Run: headless pygame with SDL's dummy video driver; simulated clock (each Clock.tick advances the game by its frame time, no real sleeping); random seed 0; keys injected as events and as key.get_pressed() state; no mouse input.
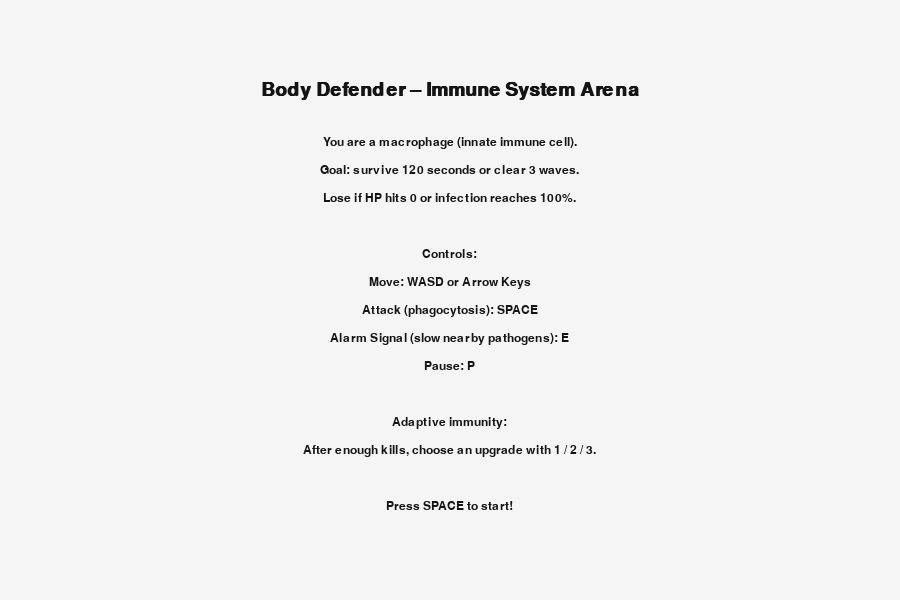
Frame 1 of 4 · flips 1–60 · no input
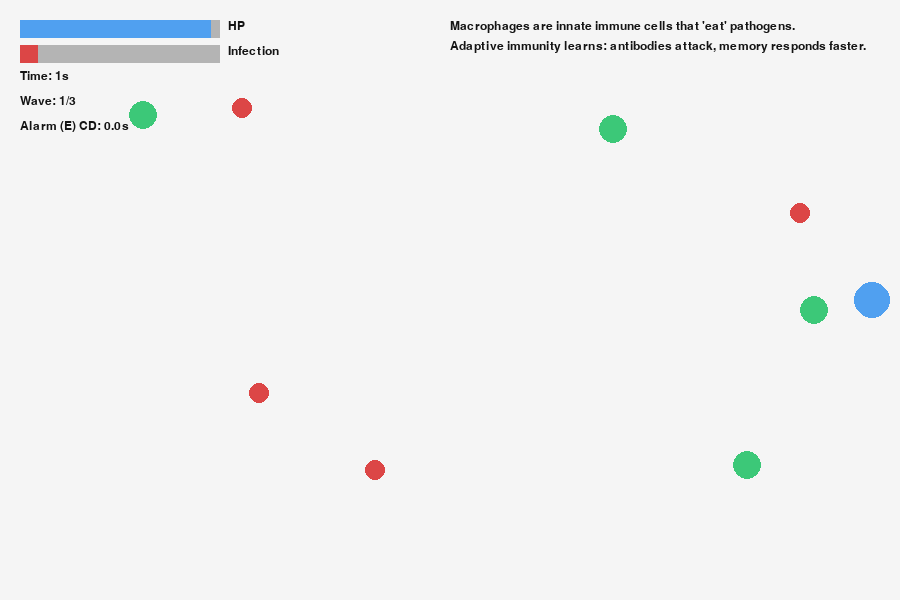
Frame 2 of 4 · flips 61–180 · tapped SPACE, RETURN · held RIGHT (→), D
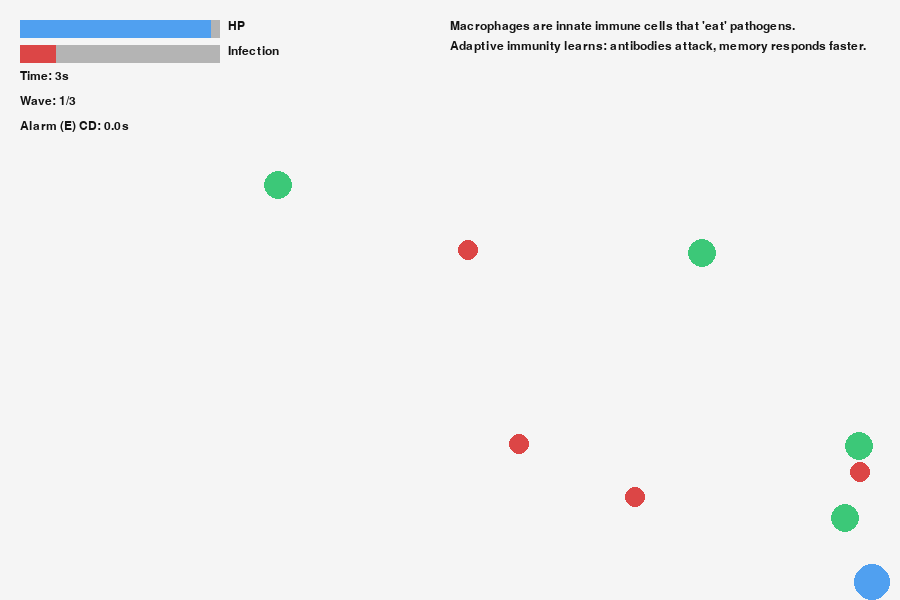
Frame 3 of 4 · flips 181–300 · held DOWN (↓), S
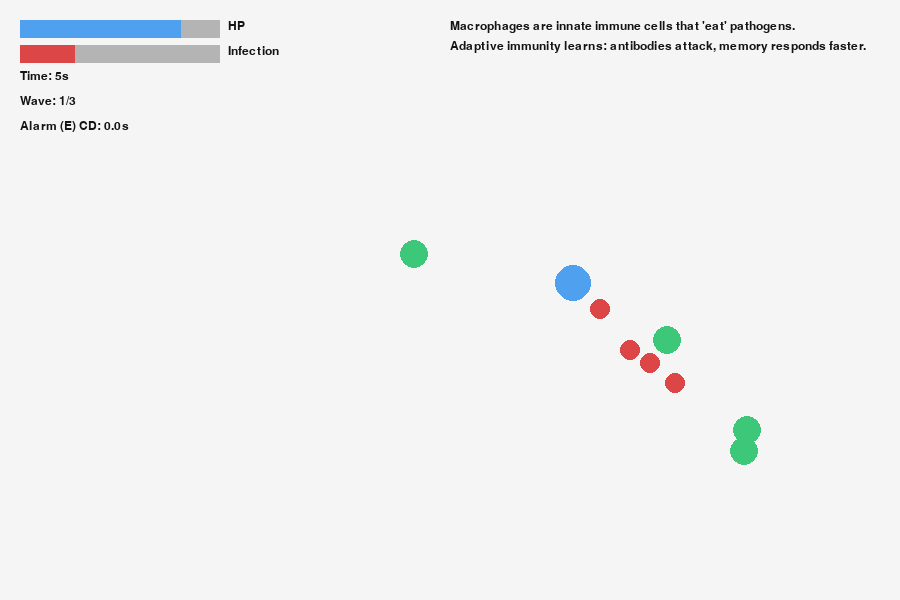
Frame 4 of 4 · flips 301–420 · held LEFT (←), A, UP (↑), W

The pygame program that drew these frames:



import math
import random
import sys
from dataclasses import dataclass

import pygame


# ----------------------------- Constants --------------------------------- #
WIDTH, HEIGHT = 900, 600
FPS = 60

WHITE = (245, 245, 245)
BLACK = (20, 20, 20)
GRAY = (180, 180, 180)
RED = (220, 70, 70)      # Virus
GREEN = (60, 200, 120)   # Bacteria
BLUE = (80, 160, 240)    # Player (macrophage)
YELLOW = (240, 210, 80)  # Projectiles / antibodies
PURPLE = (180, 110, 220) # Alarm effect


# ----------------------------- Helper Types ------------------------------ #
@dataclass
class Upgrade:
    name: str
    description: str


# ----------------------------- Game Entities ----------------------------- #
class Player:
    """Macrophage: innate immune cell that engulfs pathogens."""

    def __init__(self, x, y):
        self.pos = pygame.Vector2(x, y)
        self.radius = 18
        self.speed = 220
        self.hp = 100
        self.max_hp = 100
        self.attack_range = 35
        self.damage = 1

        # Ability: alarm signal (inflammation)
        self.alarm_cooldown = 8.0
        self.alarm_timer = 0.0
        self.alarm_duration = 2.0
        self.alarm_active = 0.0

        # Adaptive immune upgrades
        self.has_antibodies = False
        self.specificity = None  # "virus" or "bacteria"
        self.immune_memory = False

        # Auto-fire timing for antibodies
        self.shoot_timer = 0.0
        self.shoot_interval = 0.6

    def move(self, dt, keys):
        direction = pygame.Vector2(0, 0)
        if keys[pygame.K_w] or keys[pygame.K_UP]:
            direction.y -= 1
        if keys[pygame.K_s] or keys[pygame.K_DOWN]:
            direction.y += 1
        if keys[pygame.K_a] or keys[pygame.K_LEFT]:
            direction.x -= 1
        if keys[pygame.K_d] or keys[pygame.K_RIGHT]:
            direction.x += 1
        if direction.length_squared() > 0:
            direction = direction.normalize()
        self.pos += direction * self.speed * dt
        self.pos.x = max(self.radius, min(WIDTH - self.radius, self.pos.x))
        self.pos.y = max(self.radius, min(HEIGHT - self.radius, self.pos.y))

    def trigger_alarm(self):
        if self.alarm_timer <= 0:
            self.alarm_active = self.alarm_duration
            self.alarm_timer = self.alarm_cooldown

    def update_timers(self, dt):
        if self.alarm_timer > 0:
            self.alarm_timer -= dt
        if self.alarm_active > 0:
            self.alarm_active -= dt
        if self.has_antibodies:
            self.shoot_timer -= dt

    def can_shoot(self):
        return self.has_antibodies and self.shoot_timer <= 0

    def reset_shoot_timer(self):
        self.shoot_timer = self.shoot_interval


class Pathogen:
    def __init__(self, kind):
        self.kind = kind  # "virus" or "bacteria"
        self.pos = pygame.Vector2(
            random.choice([random.randint(0, WIDTH), random.choice([0, WIDTH])]),
            random.choice([random.randint(0, HEIGHT), random.choice([0, HEIGHT])]),
        )
        if kind == "virus":
            self.color = RED
            self.speed = 140
            self.hp = 2
            self.radius = 10
        else:
            self.color = GREEN
            self.speed = 80
            self.hp = 4
            self.radius = 14

        self.slow_timer = 0.0

    def update(self, dt, target_pos):
        direction = target_pos - self.pos
        if direction.length_squared() > 0:
            direction = direction.normalize()
        speed = self.speed * (0.4 if self.slow_timer > 0 else 1.0)
        self.pos += direction * speed * dt
        if self.slow_timer > 0:
            self.slow_timer -= dt

    def take_damage(self, amount):
        self.hp -= amount

    def is_alive(self):
        return self.hp > 0


class Projectile:
    """Antibody projectile: part of adaptive immunity."""

    def __init__(self, start_pos, target_pos):
        self.pos = pygame.Vector2(start_pos)
        direction = target_pos - self.pos
        self.velocity = direction.normalize() * 320 if direction.length_squared() else pygame.Vector2(0, 0)
        self.radius = 5
        self.damage = 1
        self.alive = True

    def update(self, dt):
        self.pos += self.velocity * dt
        if (
            self.pos.x < -10
            or self.pos.x > WIDTH + 10
            or self.pos.y < -10
            or self.pos.y > HEIGHT + 10
        ):
            self.alive = False


# ----------------------------- Main Game --------------------------------- #
class Game:
    def __init__(self):
        pygame.init()
        pygame.display.set_caption("Body Defender – Immune System Arena")
        self.screen = pygame.display.set_mode((WIDTH, HEIGHT))
        self.clock = pygame.time.Clock()
        self.font = pygame.font.SysFont("arial", 18)
        self.big_font = pygame.font.SysFont("arial", 28, bold=True)

        self.player = Player(WIDTH / 2, HEIGHT / 2)
        self.pathogens = []
        self.projectiles = []

        self.kills = 0
        self.adaptation_meter = 0
        self.adaptation_threshold = 10

        self.wave = 1
        self.wave_timer = 0.0
        self.wave_spawned = False
        self.max_waves = 3

        self.elapsed_time = 0.0
        self.infection = 0.0

        self.state = "instructions"  # instructions, playing, upgrade, paused, won, lost

        self.upgrades = [
            Upgrade("B Cells / Antibodies", "Auto-fire antibodies at nearby pathogens."),
            Upgrade("Specificity", "Deal +1 damage to either virus or bacteria."),
            Upgrade("Immune Memory", "Future waves spawn slower and weaker."),
        ]

    # ----------------------------- Game Flow ----------------------------- #
    def run(self):
        while True:
            dt = self.clock.tick(FPS) / 1000
            self.handle_events()

            if self.state == "playing":
                self.update(dt)
            self.draw()

    def handle_events(self):
        for event in pygame.event.get():
            if event.type == pygame.QUIT:
                pygame.quit()
                sys.exit()
            if event.type == pygame.KEYDOWN:
                if self.state == "instructions" and event.key == pygame.K_SPACE:
                    self.state = "playing"
                elif event.key == pygame.K_p and self.state == "playing":
                    self.state = "paused"
                elif event.key == pygame.K_p and self.state == "paused":
                    self.state = "playing"
                elif event.key == pygame.K_r and self.state in {"won", "lost"}:
                    self.__init__()
                elif self.state == "playing":
                    if event.key == pygame.K_e:
                        self.player.trigger_alarm()
                elif self.state == "upgrade":
                    if event.key in (pygame.K_1, pygame.K_2, pygame.K_3):
                        self.apply_upgrade(event.key)

    def update(self, dt):
        keys = pygame.key.get_pressed()
        self.player.move(dt, keys)
        self.player.update_timers(dt)

        # Attack (phagocytosis) on space: close-range damage.
        if keys[pygame.K_SPACE]:
            for pathogen in self.pathogens:
                if pathogen.pos.distance_to(self.player.pos) <= self.player.attack_range:
                    damage = self.player.damage
                    if self.player.specificity == pathogen.kind:
                        damage += 1
                    pathogen.take_damage(damage)

        # Alarm ability: slow nearby pathogens.
        if self.player.alarm_active > 0:
            for pathogen in self.pathogens:
                if pathogen.pos.distance_to(self.player.pos) <= 110:
                    pathogen.slow_timer = 0.2  # refreshed while in range

        # Adaptive immunity: antibodies auto-fire.
        if self.player.can_shoot() and self.pathogens:
            target = min(self.pathogens, key=lambda p: p.pos.distance_to(self.player.pos))
            self.projectiles.append(Projectile(self.player.pos, target.pos))
            self.player.reset_shoot_timer()

        # Update pathogens and check collision with player.
        for pathogen in self.pathogens:
            pathogen.update(dt, self.player.pos)
            if pathogen.pos.distance_to(self.player.pos) <= pathogen.radius + self.player.radius:
                self.player.hp -= 20 * dt

        # Update projectiles and handle hits.
        for projectile in self.projectiles:
            projectile.update(dt)
            for pathogen in self.pathogens:
                if pathogen.pos.distance_to(projectile.pos) <= pathogen.radius + projectile.radius:
                    pathogen.take_damage(projectile.damage)
                    projectile.alive = False
                    break

        # Count kills before removing defeated pathogens.
        defeated = sum(1 for p in self.pathogens if not p.is_alive())
        self.kills += defeated

        # Cleanup
        self.pathogens = [p for p in self.pathogens if p.is_alive()]
        self.projectiles = [p for p in self.projectiles if p.alive]

        # Infection rises when pathogens persist.
        self.infection += len(self.pathogens) * 0.6 * dt

        # Update time and waves
        self.elapsed_time += dt
        self.wave_timer += dt
        self.manage_waves()

        # Adaptive immunity meter
        if self.kills >= self.adaptation_threshold:
            self.adaptation_meter = self.adaptation_threshold
            self.state = "upgrade"

        # Win/Lose conditions
        if self.player.hp <= 0 or self.infection >= 100:
            self.state = "lost"
        if self.elapsed_time >= 120 or self.wave > self.max_waves:
            self.state = "won"

    def manage_waves(self):
        if not self.wave_spawned:
            self.spawn_wave()
            self.wave_spawned = True
            self.wave_timer = 0
        # Next wave when most pathogens cleared or time passes
        if self.wave_spawned and (len(self.pathogens) <= 1 or self.wave_timer >= 22):
            self.wave += 1
            self.wave_spawned = False

    def spawn_wave(self):
        base_count = 6 + self.wave * 2
        if self.player.immune_memory:
            base_count = max(4, base_count - 3)
        for _ in range(base_count):
            kind = "virus" if random.random() < 0.6 else "bacteria"
            self.pathogens.append(Pathogen(kind))

    def apply_upgrade(self, key):
        if key == pygame.K_1:
            self.player.has_antibodies = True
        elif key == pygame.K_2:
            # Choose a type to specialize based on current majority.
            virus_count = sum(1 for p in self.pathogens if p.kind == "virus")
            self.player.specificity = "virus" if virus_count >= len(self.pathogens) / 2 else "bacteria"
        elif key == pygame.K_3:
            self.player.immune_memory = True
        # Reset meter and return to game
        self.kills = 0
        self.adaptation_meter = 0
        self.state = "playing"

    # ----------------------------- Drawing ------------------------------- #
    def draw(self):
        self.screen.fill(WHITE)
        if self.state == "instructions":
            self.draw_instructions()
        else:
            self.draw_game()
            if self.state == "paused":
                self.draw_center_text("PAUSED (Press P)", BLACK)
            if self.state == "upgrade":
                self.draw_upgrade_screen()
            if self.state == "won":
                self.draw_center_text("YOU WIN! Press R to Restart", BLUE)
            if self.state == "lost":
                self.draw_center_text("YOU LOST! Press R to Restart", RED)
        pygame.display.flip()

    def draw_game(self):
        # Player
        pygame.draw.circle(self.screen, BLUE, self.player.pos, self.player.radius)

        # Alarm effect ring
        if self.player.alarm_active > 0:
            pygame.draw.circle(self.screen, PURPLE, self.player.pos, 110, 2)

        # Pathogens
        for pathogen in self.pathogens:
            pygame.draw.circle(self.screen, pathogen.color, pathogen.pos, pathogen.radius)

        # Projectiles
        for projectile in self.projectiles:
            pygame.draw.circle(self.screen, YELLOW, projectile.pos, projectile.radius)

        # UI
        self.draw_ui()

    def draw_ui(self):
        # Health bar
        self.draw_bar(20, 20, 200, 18, self.player.hp, self.player.max_hp, BLUE, "HP")
        # Infection bar
        self.draw_bar(20, 45, 200, 18, self.infection, 100, RED, "Infection")
        # Timer and wave
        timer_text = self.font.render(f"Time: {int(self.elapsed_time)}s", True, BLACK)
        wave_text = self.font.render(f"Wave: {self.wave}/{self.max_waves}", True, BLACK)
        self.screen.blit(timer_text, (20, 70))
        self.screen.blit(wave_text, (20, 95))

        # Ability cooldown
        cooldown = max(0, self.player.alarm_timer)
        cooldown_text = self.font.render(f"Alarm (E) CD: {cooldown:.1f}s", True, BLACK)
        self.screen.blit(cooldown_text, (20, 120))

        # Educational tips
        edu = [
            "Macrophages are innate immune cells that 'eat' pathogens.",
            "Adaptive immunity learns: antibodies attack, memory responds faster.",
        ]
        for i, line in enumerate(edu):
            text = self.font.render(line, True, BLACK)
            self.screen.blit(text, (WIDTH - 450, 20 + i * 20))

    def draw_bar(self, x, y, w, h, value, max_value, color, label):
        pygame.draw.rect(self.screen, GRAY, (x, y, w, h))
        fill = max(0, min(1, value / max_value))
        pygame.draw.rect(self.screen, color, (x, y, int(w * fill), h))
        text = self.font.render(label, True, BLACK)
        self.screen.blit(text, (x + w + 8, y))

    def draw_instructions(self):
        lines = [
            "Body Defender – Immune System Arena",
            "",
            "You are a macrophage (innate immune cell).",
            "Goal: survive 120 seconds or clear 3 waves.",
            "Lose if HP hits 0 or infection reaches 100%.",
            "",
            "Controls:",
            "Move: WASD or Arrow Keys",
            "Attack (phagocytosis): SPACE",
            "Alarm Signal (slow nearby pathogens): E",
            "Pause: P",
            "",
            "Adaptive immunity:",
            "After enough kills, choose an upgrade with 1 / 2 / 3.",
            "",
            "Press SPACE to start!",
        ]
        for i, line in enumerate(lines):
            font = self.big_font if i == 0 else self.font
            text = font.render(line, True, BLACK)
            x = WIDTH / 2 - text.get_width() / 2
            y = 80 + i * 28
            self.screen.blit(text, (x, y))

    def draw_center_text(self, message, color):
        text = self.big_font.render(message, True, color)
        x = WIDTH / 2 - text.get_width() / 2
        y = HEIGHT / 2 - text.get_height() / 2
        self.screen.blit(text, (x, y))

    def draw_upgrade_screen(self):
        overlay = pygame.Surface((WIDTH, HEIGHT), pygame.SRCALPHA)
        overlay.fill((0, 0, 0, 180))
        self.screen.blit(overlay, (0, 0))

        title = self.big_font.render("Adaptive Immunity Upgrade!", True, WHITE)
        self.screen.blit(title, (WIDTH / 2 - title.get_width() / 2, 100))

        for i, upgrade in enumerate(self.upgrades, start=1):
            text = self.font.render(f"{i}) {upgrade.name} - {upgrade.description}", True, WHITE)
            self.screen.blit(text, (120, 170 + i * 30))


if __name__ == "__main__":
    Game().run()
